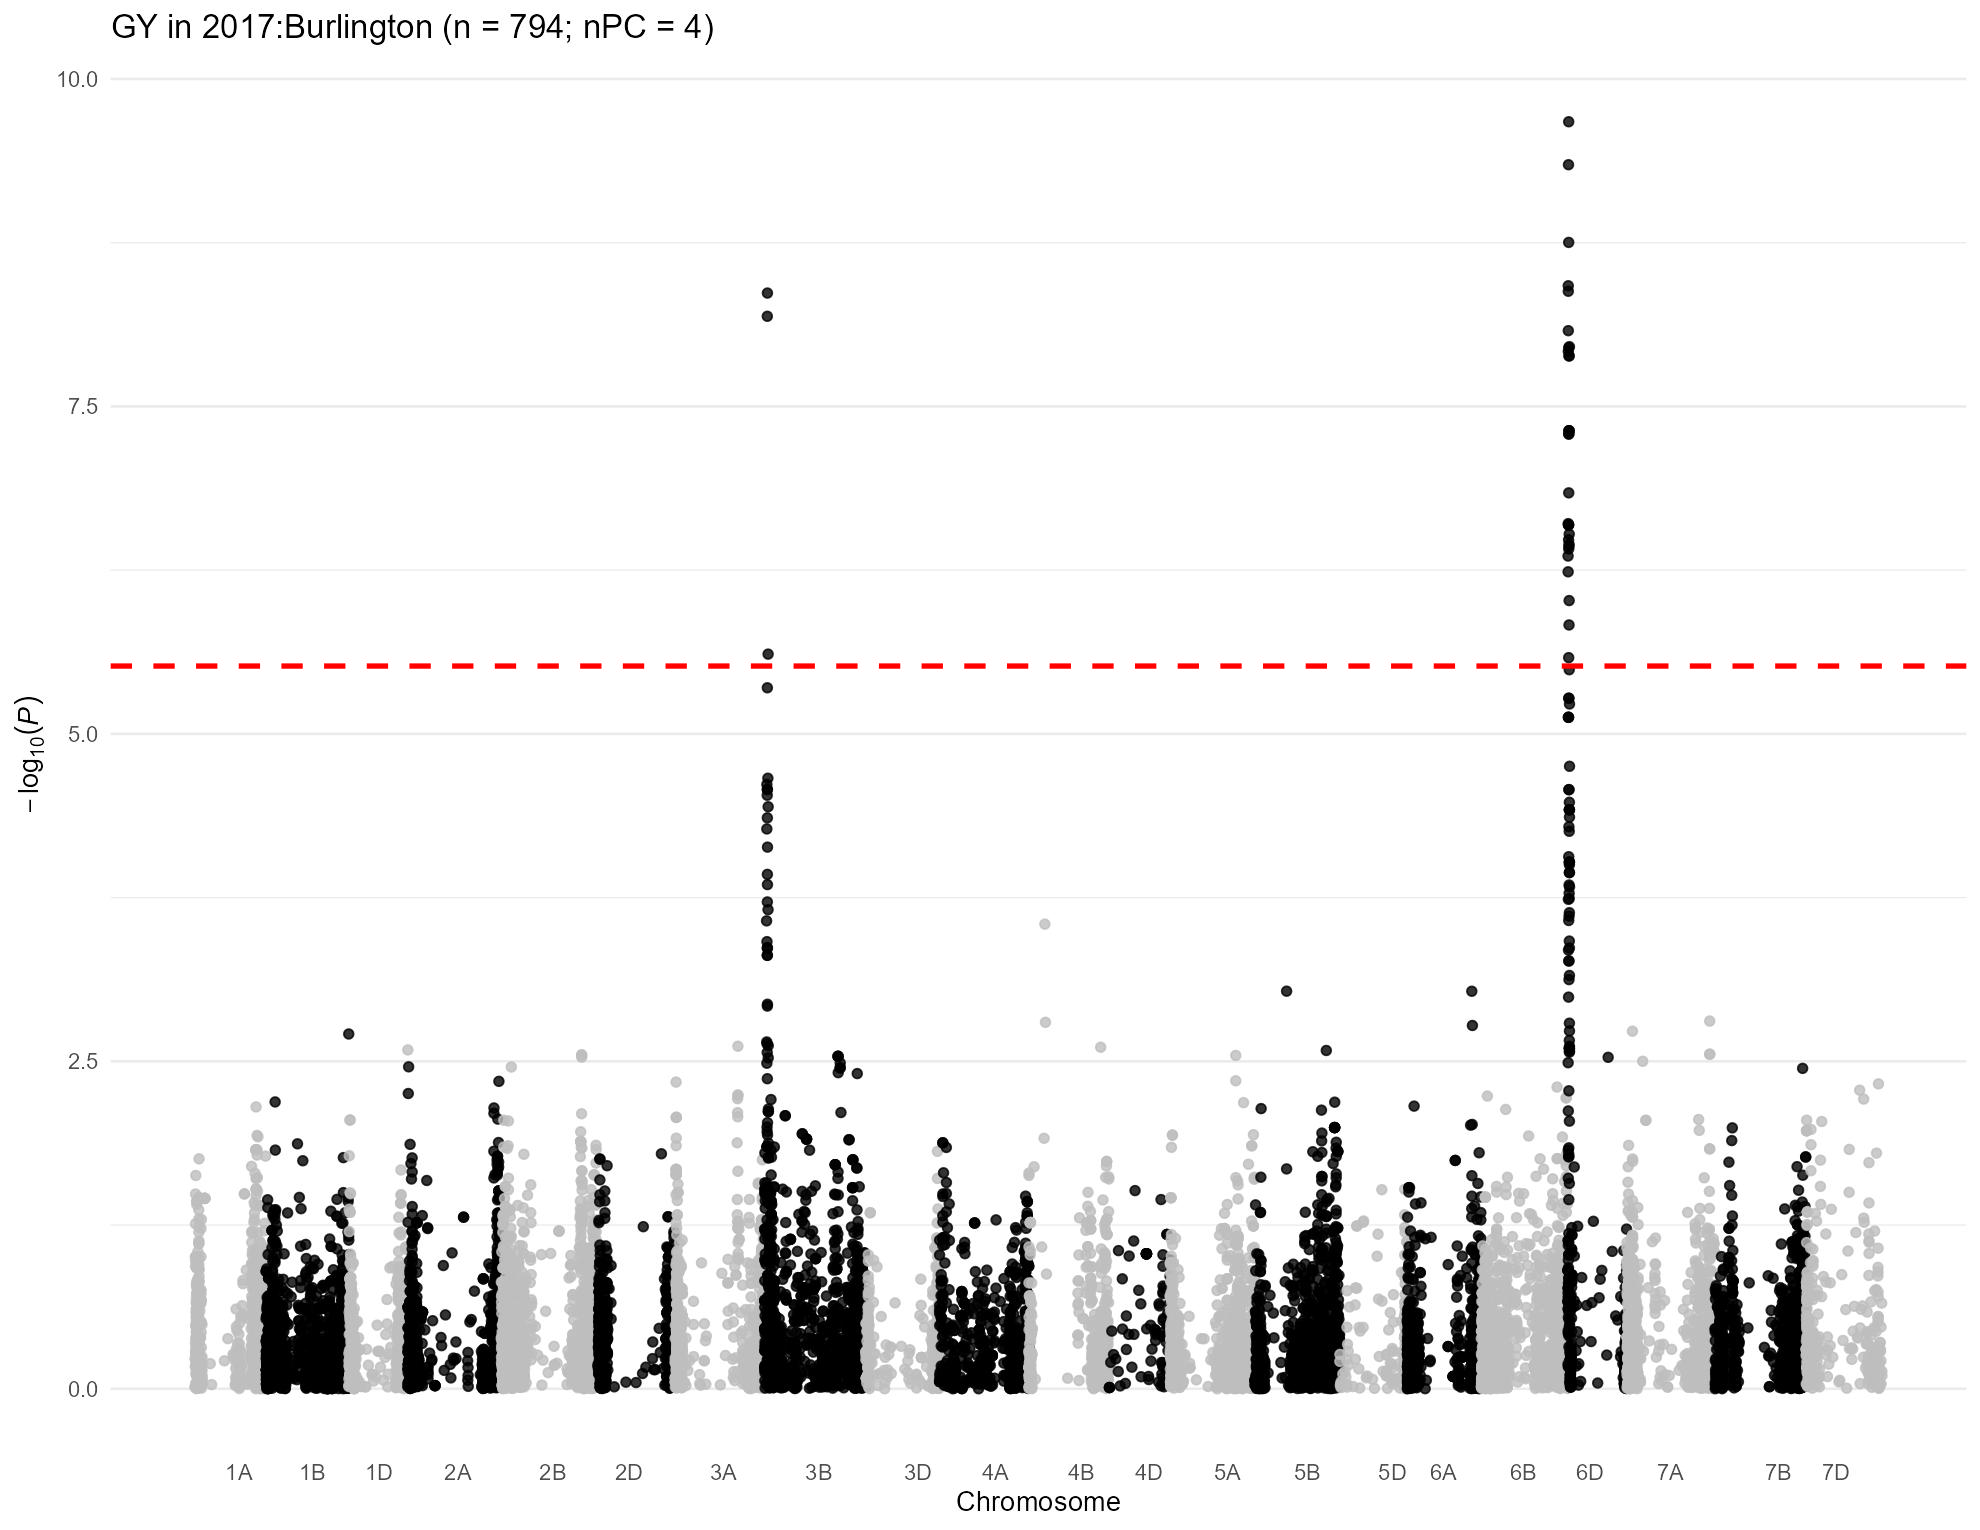

The table this chart was drawn from, first rows:
, trait, chr, chr_wheat, variant.id, snp_id, pos, n.obs, freq, MAC, Score, Score.SE, Score.Stat, Score.pval, neg_log_pval, Est, Est.SE, PVE, break_bft
1, 2017:Burlington, 1, 1A, 1, S1A_1195489, 1195489, 590, 0.3398, 401, -0.01161, 0.02152, -0.5395, 0.5896, 0.2295, -25.06, 46.46, 0.0004975, 0
2, 2017:Burlington, 1, 1A, 2, S1A_1933199, 1933199, 590, 0.2025, 239, 0.0005986, 0.01614, 0.03708, 0.9704, 0.01304, 2.297, 61.94, 2.35014675614533e-06, 0
3, 2017:Burlington, 1, 1A, 3, S1A_1933228, 1933228, 590, 0.2025, 239, 0.0005986, 0.01614, 0.03708, 0.9704, 0.01304, 2.297, 61.94, 2.35014675614533e-06, 0
4, 2017:Burlington, 1, 1A, 4, S1A_3181865, 3181865, 590, 0.1958, 231, 0.006463, 0.01551, 0.4167, 0.6769, 0.1695, 26.86, 64.47, 0.0002968, 0
5, 2017:Burlington, 1, 1A, 5, S1A_4781815, 4781815, 590, 0.1085, 128, -0.009786, 0.01297, -0.7545, 0.4505, 0.3463, -58.17, 77.1, 0.0009732, 0
6, 2017:Burlington, 1, 1A, 6, S1A_4929734, 4929734, 590, 0.2314, 273, -0.02897, 0.01844, -1.571, 0.1161, 0.935, -85.23, 54.24, 0.00422, 0
7, 2017:Burlington, 1, 1A, 7, S1A_4968173, 4968173, 590, 0.4237, 500, 0.01243, 0.01916, 0.6489, 0.5164, 0.287, 33.87, 52.2, 0.0007197, 0
8, 2017:Burlington, 1, 1A, 8, S1A_5190314, 5190314, 590, 0.1017, 120, -0.02046, 0.01263, -1.62, 0.1051, 0.9782, -128.3, 79.18, 0.004488, 0
9, 2017:Burlington, 1, 1A, 9, S1A_5197982, 5197982, 590, 0.1025, 121, -0.02108, 0.01275, -1.653, 0.09833, 1.007, -129.6, 78.42, 0.004671, 0
10, 2017:Burlington, 1, 1A, 10, S1A_5198010, 5198010, 590, 0.1025, 121, -0.02108, 0.01275, -1.653, 0.09833, 1.007, -129.6, 78.42, 0.004671, 0
11, 2017:Burlington, 1, 1A, 11, S1A_5243796, 5243796, 590, 0.1051, 124, -0.02529, 0.01318, -1.919, 0.05502, 1.259, -145.6, 75.87, 0.006293, 0
12, 2017:Burlington, 1, 1A, 12, S1A_5243818, 5243818, 590, 0.1034, 122, -0.02784, 0.01303, -2.137, 0.0326, 1.487, -164, 76.76, 0.007806, 0
13, 2017:Burlington, 1, 1A, 13, S1A_5915099, 5915099, 590, 0.2678, 316, 0.01699, 0.01746, 0.9731, 0.3305, 0.4808, 55.75, 57.29, 0.001619, 0
14, 2017:Burlington, 1, 1A, 14, S1A_6190910, 6190910, 590, 0.07373, 87, 0.007582, 0.01235, 0.6141, 0.5391, 0.2683, 49.74, 81, 0.0006447, 0
15, 2017:Burlington, 1, 1A, 15, S1A_7557763, 7557763, 590, 0.06271, 74, -0.02472, 0.01091, -2.265, 0.02352, 1.629, -207.5, 91.63, 0.008769, 0
16, 2017:Burlington, 1, 1A, 18, S1A_8561584, 8561584, 590, 0.4068, 480, -0.01087, 0.01853, -0.5868, 0.5573, 0.2539, -31.67, 53.96, 0.0005886, 0
17, 2017:Burlington, 1, 1A, 19, S1A_8616489, 8616489, 590, 0.2576, 304, -0.00194, 0.01671, -0.1161, 0.9076, 0.04211, -6.948, 59.85, 2.30359640734498e-05, 0
18, 2017:Burlington, 1, 1A, 20, S1A_8619460, 8619460, 590, 0.3059, 361, 0.009718, 0.01917, 0.5069, 0.6122, 0.2131, 26.44, 52.16, 0.0004393, 0
19, 2017:Burlington, 1, 1A, 21, S1A_8997884, 8997884, 590, 0.1093, 129, 0.00402, 0.01406, 0.286, 0.7749, 0.1108, 20.34, 71.13, 0.0001398, 0
20, 2017:Burlington, 1, 1A, 22, S1A_9136957, 9136957, 590, 0.09153, 108, 0.009026, 0.01291, 0.6989, 0.4846, 0.3146, 54.12, 77.44, 0.0008351, 0
21, 2017:Burlington, 1, 1A, 23, S1A_9137012, 9137012, 590, 0.08983, 106, 0.006473, 0.01276, 0.5072, 0.612, 0.2132, 39.74, 78.35, 0.0004397, 0
22, 2017:Burlington, 1, 1A, 24, S1A_9593887, 9593887, 590, 0.3466, 409, -0.01627, 0.0198, -0.822, 0.4111, 0.3861, -41.52, 50.52, 0.001155, 0
23, 2017:Burlington, 1, 1A, 25, S1A_9634576, 9634576, 590, 0.2178, 257, 0.001567, 0.01626, 0.09634, 0.9233, 0.03468, 5.923, 61.48, 1.58656585479278e-05, 0
24, 2017:Burlington, 1, 1A, 26, S1A_10055204, 10055204, 590, 0.07458, 88, 0.004618, 0.01118, 0.4132, 0.6794, 0.1679, 36.98, 89.48, 0.0002919, 0
25, 2017:Burlington, 1, 1A, 27, S1A_10122148, 10122148, 590, 0.07881, 93, 0.009601, 0.01183, 0.8113, 0.4172, 0.3796, 68.55, 84.5, 0.001125, 0
26, 2017:Burlington, 1, 1A, 28, S1A_10122159, 10122159, 590, 0.07881, 93, 0.009601, 0.01183, 0.8113, 0.4172, 0.3796, 68.55, 84.5, 0.001125, 0
27, 2017:Burlington, 1, 1A, 29, S1A_10606176, 10606176, 590, 0.239, 282, -0.0005659, 0.0169, -0.03348, 0.9733, 0.01176, -1.981, 59.16, 1.91615035378655e-06, 0
28, 2017:Burlington, 1, 1A, 30, S1A_10606184, 10606184, 590, 0.25, 295, -0.007445, 0.01757, -0.4238, 0.6717, 0.1728, -24.12, 56.92, 0.000307, 0
29, 2017:Burlington, 1, 1A, 31, S1A_10606210, 10606210, 590, 0.239, 282, -0.0005659, 0.0169, -0.03348, 0.9733, 0.01176, -1.981, 59.16, 1.91615035378655e-06, 0
30, 2017:Burlington, 1, 1A, 32, S1A_10935582, 10935582, 590, 0.2212, 261, -0.01088, 0.01674, -0.6502, 0.5156, 0.2877, -38.85, 59.75, 0.0007226, 0
31, 2017:Burlington, 1, 1A, 33, S1A_10970374, 10970374, 590, 0.2407, 284, -0.01774, 0.01774, -1, 0.3173, 0.4985, -56.37, 56.37, 0.001709, 0
32, 2017:Burlington, 1, 1A, 34, S1A_11341749, 11341749, 590, 0.2983, 352, 0.009369, 0.01747, 0.5364, 0.5917, 0.2279, 30.71, 57.25, 0.0004918, 0
33, 2017:Burlington, 1, 1A, 35, S1A_11341756, 11341756, 590, 0.1119, 132, 0.007078, 0.0132, 0.5362, 0.5918, 0.2278, 40.61, 75.75, 0.0004914, 0
34, 2017:Burlington, 1, 1A, 36, S1A_11343021, 11343021, 590, 0.1653, 195, 0.004556, 0.01474, 0.3092, 0.7572, 0.1208, 20.98, 67.85, 0.0001634, 0
35, 2017:Burlington, 1, 1A, 37, S1A_11504715, 11504715, 590, 0.2144, 253, -0.006741, 0.01597, -0.422, 0.673, 0.172, -26.42, 62.61, 0.0003045, 0
36, 2017:Burlington, 1, 1A, 38, S1A_11579702, 11579702, 590, 0.1517, 179, 0.02633, 0.01591, 1.655, 0.09785, 1.009, 104.1, 62.86, 0.004684, 0
37, 2017:Burlington, 1, 1A, 39, S1A_11579708, 11579708, 590, 0.1093, 129, 0.005933, 0.01326, 0.4474, 0.6546, 0.184, 33.74, 75.41, 0.0003421, 0
38, 2017:Burlington, 1, 1A, 40, S1A_11579715, 11579715, 590, 0.1093, 129, 0.005933, 0.01326, 0.4474, 0.6546, 0.184, 33.74, 75.41, 0.0003421, 0
39, 2017:Burlington, 1, 1A, 41, S1A_11585247, 11585247, 590, 0.1856, 219, -0.001789, 0.01489, -0.1202, 0.9043, 0.04367, -8.075, 67.18, 2.46968206807397e-05, 0
40, 2017:Burlington, 1, 1A, 42, S1A_11592514, 11592514, 590, 0.1814, 214, -0.0005507, 0.01491, -0.03693, 0.9705, 0.01299, -2.476, 67.06, 2.33127789847915e-06, 0
41, 2017:Burlington, 1, 1A, 43, S1A_11774650, 11774650, 590, 0.1025, 121, 0.01389, 0.01294, 1.074, 0.283, 0.5481, 82.94, 77.26, 0.00197, 0
42, 2017:Burlington, 1, 1A, 44, S1A_11774661, 11774661, 590, 0.2415, 285, 0.007141, 0.01667, 0.4284, 0.6683, 0.175, 25.7, 59.99, 0.0003138, 0
43, 2017:Burlington, 1, 1A, 45, S1A_11774667, 11774667, 590, 0.1347, 159, -0.0108, 0.01271, -0.8498, 0.3954, 0.4029, -66.86, 78.68, 0.001234, 0
44, 2017:Burlington, 1, 1A, 46, S1A_11790356, 11790356, 590, 0.1407, 166, -0.003676, 0.01305, -0.2817, 0.7781, 0.1089, -21.59, 76.64, 0.0001357, 0
45, 2017:Burlington, 1, 1A, 47, S1A_11790370, 11790370, 590, 0.2754, 325, 0.01695, 0.01761, 0.9628, 0.3357, 0.4741, 54.68, 56.8, 0.001584, 0
46, 2017:Burlington, 1, 1A, 48, S1A_11790390, 11790390, 590, 0.1076, 127, 0.01536, 0.0136, 1.129, 0.2588, 0.5871, 83.04, 73.53, 0.00218, 0
47, 2017:Burlington, 1, 1A, 49, S1A_11790449, 11790449, 590, 0.2873, 339, 0.0217, 0.01765, 1.23, 0.2188, 0.6599, 69.66, 56.65, 0.002585, 0
48, 2017:Burlington, 1, 1A, 50, S1A_11992309, 11992309, 590, 0.178, 210, -5.46721508694376e-05, 0.01464, -0.003735, 0.997, 0.001296, -0.2552, 68.32, 2.38501364706982e-08, 0
49, 2017:Burlington, 1, 1A, 51, S1A_11994475, 11994475, 590, 0.1534, 181, -0.01064, 0.01394, -0.7631, 0.4454, 0.3512, -54.72, 71.72, 0.0009953, 0
50, 2017:Burlington, 1, 1A, 52, S1A_11994504, 11994504, 590, 0.1051, 124, 0.0142, 0.01303, 1.09, 0.2758, 0.5595, 83.65, 76.75, 0.002031, 0
51, 2017:Burlington, 1, 1A, 53, S1A_11994526, 11994526, 590, 0.2771, 327, 0.001798, 0.01768, 0.1017, 0.919, 0.03669, 5.751, 56.55, 1.76792089695158e-05, 0
52, 2017:Burlington, 1, 1A, 54, S1A_12099957, 12099957, 590, 0.4797, 566, 0.007339, 0.02016, 0.364, 0.7159, 0.1452, 18.05, 49.59, 0.0002265, 0
53, 2017:Burlington, 1, 1A, 55, S1A_12127733, 12127733, 590, 0.172, 203, -0.01532, 0.01483, -1.033, 0.3017, 0.5204, -69.63, 67.42, 0.001823, 0
54, 2017:Burlington, 1, 1A, 56, S1A_12228682, 12228682, 590, 0.2924, 345, 0.02912, 0.01783, 1.633, 0.1024, 0.9897, 91.62, 56.09, 0.00456, 0
55, 2017:Burlington, 1, 1A, 57, S1A_12463822, 12463822, 590, 0.1051, 124, 0.007982, 0.0134, 0.5956, 0.5514, 0.2585, 44.44, 74.62, 0.0006064, 0
56, 2017:Burlington, 1, 1A, 58, S1A_12595515, 12595515, 590, 0.1669, 197, -0.01029, 0.01478, -0.696, 0.4865, 0.313, -47.07, 67.64, 0.000828, 0
57, 2017:Burlington, 1, 1A, 59, S1A_12595543, 12595543, 590, 0.4771, 563, 0.02782, 0.01986, 1.401, 0.1613, 0.7924, 70.54, 50.36, 0.003354, 0
58, 2017:Burlington, 1, 1A, 60, S1A_12596201, 12596201, 590, 0.1051, 124, 0.01693, 0.01333, 1.27, 0.204, 0.6903, 95.28, 75.01, 0.002758, 0
59, 2017:Burlington, 1, 1A, 61, S1A_12596204, 12596204, 590, 0.1754, 207, -0.0166, 0.01477, -1.124, 0.2611, 0.5832, -76.09, 67.71, 0.002159, 0
60, 2017:Burlington, 1, 1A, 62, S1A_12596219, 12596219, 590, 0.1754, 207, -0.0166, 0.01477, -1.124, 0.2611, 0.5832, -76.09, 67.71, 0.002159, 0
... 16,416 more rows
